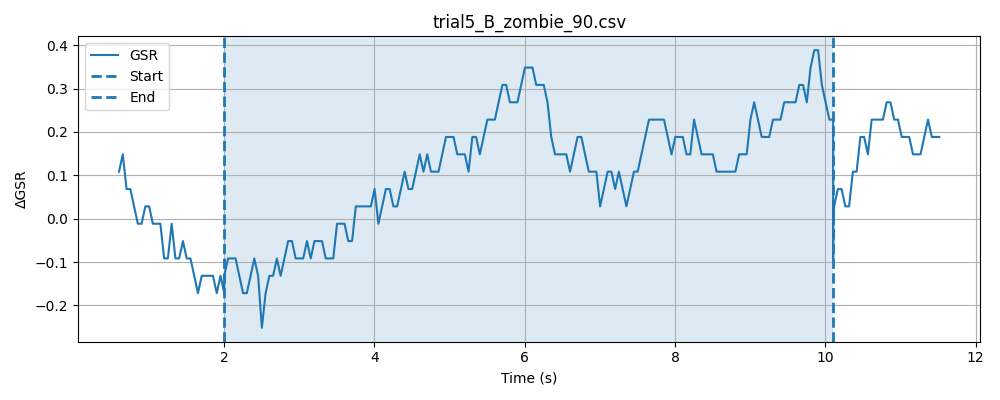

The file beside this chart, header and first rows:
timestamp, elapsed_sec, gsr_raw, phase
1778369991, 0.007885, 4091, baseline
1778369991, 0.05795, 4093, baseline
1778369991, 0.1081, 4092, baseline
1778369991, 0.1581, 4092, baseline
1778369991, 0.2082, 4092, baseline
1778369991, 0.2581, 4092, baseline
1778369992, 0.308, 4091, baseline
1778369992, 0.3581, 4092, baseline
1778369992, 0.408, 4092, baseline
1778369992, 0.4581, 4092, baseline
1778369992, 0.5081, 4091, baseline
1778369992, 0.5581, 4093, baseline
1778369992, 0.608, 4092, baseline
1778369992, 0.658, 4091, baseline
1778369992, 0.7081, 4092, baseline
1778369992, 0.7581, 4092, baseline
1778369992, 0.8082, 4091, baseline
1778369992, 0.8582, 4092, baseline
1778369992, 0.9082, 4092, baseline
1778369992, 0.9583, 4092, baseline
1778369992, 1.008, 4092, baseline
1778369992, 1.058, 4091, baseline
1778369992, 1.108, 4092, baseline
1778369992, 1.158, 4092, baseline
1778369992, 1.208, 4092, baseline
1778369992, 1.258, 4092, baseline
1778369993, 1.308, 4091, baseline
1778369993, 1.358, 4092, baseline
1778369993, 1.408, 4091, baseline
1778369993, 1.459, 4091, baseline
1778369993, 1.509, 4092, baseline
1778369993, 1.559, 4092, baseline
1778369993, 1.609, 4092, baseline
1778369993, 1.659, 4091, baseline
1778369993, 1.709, 4092, baseline
1778369993, 1.759, 4091, baseline
1778369993, 1.809, 4091, baseline
1778369993, 1.859, 4092, baseline
1778369993, 1.909, 4093, baseline
1778369993, 1.959, 4090, baseline
1778369993, 2.009, 4092, baseline
1778369993, 0.04883, 4092, stimulus
1778369993, 0.09883, 4091, stimulus
1778369993, 0.149, 4092, stimulus
1778369993, 0.1989, 4091, stimulus
1778369993, 0.249, 4091, stimulus
1778369994, 0.2989, 4092, stimulus
1778369994, 0.349, 4092, stimulus
1778369994, 0.3992, 4092, stimulus
1778369994, 0.4491, 4092, stimulus
1778369994, 0.4991, 4091, stimulus
1778369994, 0.5492, 4092, stimulus
1778369994, 0.5992, 4091, stimulus
1778369994, 0.6493, 4092, stimulus
1778369994, 0.6991, 4092, stimulus
1778369994, 0.7492, 4092, stimulus
1778369994, 0.7992, 4092, stimulus
1778369994, 0.8492, 4091, stimulus
1778369994, 0.8993, 4090, stimulus
1778369994, 0.9493, 4092, stimulus
... 206 more rows
